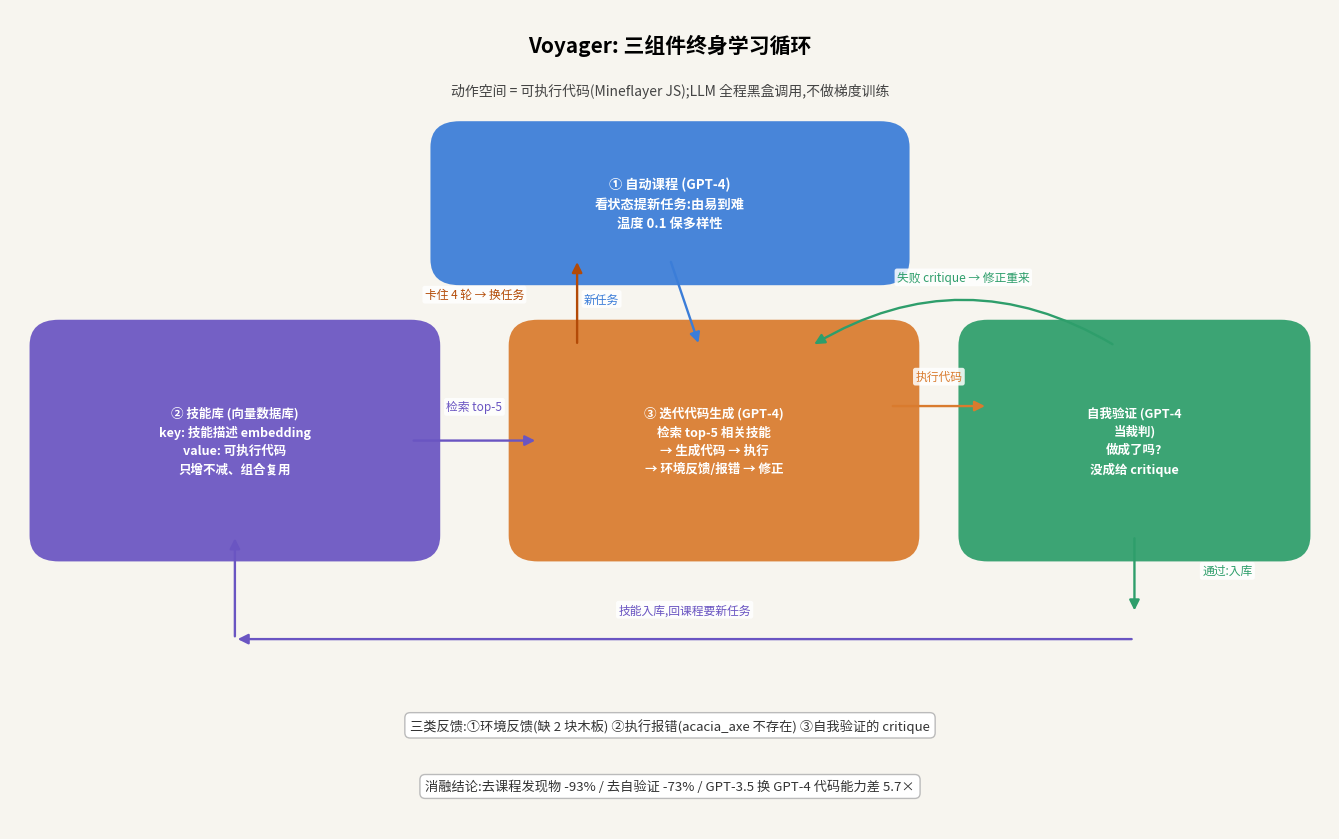

Here is the Python script that generated this plot: (Note: this script raises an exception after producing the figure.)
# -*- coding: utf-8 -*-
"""Voyager 三组件循环架构示意图:自动课程 → 技能检索 → 迭代代码生成 → 自我验证 → 技能库."""
import matplotlib
matplotlib.use("Agg")
import matplotlib.pyplot as plt
from matplotlib.patches import FancyBboxPatch, FancyArrowPatch

plt.rcParams["font.family"] = "Noto Sans CJK JP"
plt.rcParams["axes.unicode_minus"] = False

C_BG = "#f7f5ef"
C_CUR = "#3b7dd8"
C_LIB = "#6a55c2"
C_ACT = "#d97b2e"
C_CRI = "#2e9e6b"

fig, ax = plt.subplots(figsize=(13.5, 8.5))
ax.set_xlim(0, 13.5); ax.set_ylim(0, 9.5)
ax.axis("off"); fig.patch.set_facecolor(C_BG); ax.set_facecolor(C_BG)

def box(x, y, w, h, text, color, fs=9.5):
    b = FancyBboxPatch((x, y), w, h, boxstyle="round,pad=0.3", fc=color,
                       ec="none", alpha=0.93)
    ax.add_patch(b)
    ax.text(x + w/2, y + h/2, text, ha="center", va="center", fontsize=fs,
            color="white", weight="bold", linespacing=1.5,
            fontfamily="Noto Sans CJK JP")

def arrow(x1, y1, x2, y2, label="", color="#555", rad=0.0, fs=8.5,
          lx=None, ly=None):
    a = FancyArrowPatch((x1, y1), (x2, y2), arrowstyle="-|>", mutation_scale=15,
                        color=color, linewidth=1.7,
                        connectionstyle=f"arc3,rad={rad}")
    ax.add_patch(a)
    if label:
        ax.text((x1+x2)/2 if lx is None else lx,
                (y1+y2)/2 + 0.28 if ly is None else ly,
                label, ha="center", fontsize=fs, color=color,
                fontfamily="Noto Sans CJK JP",
                bbox=dict(boxstyle="round,pad=0.2", fc="white", ec="none",
                          alpha=0.85))

ax.text(6.75, 9.0, "Voyager: 三组件终身学习循环", ha="center", fontsize=15,
        weight="bold", fontfamily="Noto Sans CJK JP")
ax.text(6.75, 8.5, "动作空间 = 可执行代码(Mineflayer JS);LLM 全程黑盒调用,不做梯度训练",
        ha="center", fontsize=10, color="#444", fontfamily="Noto Sans CJK JP")

# layout: curriculum top, library left, iterative prompting center-right
box(4.6, 6.6, 4.3, 1.3, "① 自动课程 (GPT-4)\n看状态提新任务:由易到难\n温度 0.1 保多样性", C_CUR)
box(0.5, 3.4, 3.6, 2.2, "② 技能库 (向量数据库)\nkey: 技能描述 embedding\nvalue: 可执行代码\n只增不减、组合复用", C_LIB, fs=9)
box(5.4, 3.4, 3.6, 2.2, "③ 迭代代码生成 (GPT-4)\n检索 top-5 相关技能\n→ 生成代码 → 执行\n→ 环境反馈/报错 → 修正", C_ACT, fs=9)
box(10.0, 3.4, 3.0, 2.2, "自我验证 (GPT-4\n当裁判)\n做成了吗?\n没成给 critique", C_CRI, fs=9)

# arrows forming the loop (labels placed in empty space, never inside boxes)
arrow(6.75, 6.6, 7.05, 5.6, "新任务", C_CUR, lx=6.05, ly=6.1)      # curriculum -> action
arrow(4.1, 4.5, 5.4, 4.5, "检索 top-5", C_LIB, ly=4.85)            # library -> action
arrow(9.0, 4.9, 10.0, 4.9, "执行代码", C_ACT, ly=5.2)             # action -> critic
arrow(11.3, 5.6, 8.2, 5.6, "失败 critique → 修正重来", C_CRI, rad=0.3,
      lx=9.75, ly=6.35)                                            # critic -> action (fail loop)
arrow(11.5, 3.4, 11.5, 2.5, "通过:入库", C_CRI, lx=12.45, ly=2.95)  # critic down
arrow(11.5, 2.2, 2.3, 2.2, "技能入库,回课程要新任务", C_LIB, ly=2.5)  # bottom bus
arrow(2.3, 2.2, 2.3, 3.4, "", C_LIB)                              # up into library
arrow(5.8, 5.6, 5.8, 6.6, "卡住 4 轮 → 换任务", "#b34a06",
      lx=4.75, ly=6.15)                                            # stuck -> new task

# bottom notes
ax.text(6.75, 1.15, "三类反馈:①环境反馈(缺 2 块木板) ②执行报错(acacia_axe 不存在) ③自我验证的 critique",
        ha="center", fontsize=9.5, color="#333", fontfamily="Noto Sans CJK JP",
        bbox=dict(boxstyle="round,pad=0.4", fc="white", ec="#bbb"))
ax.text(6.75, 0.45, "消融结论:去课程发现物 -93% / 去自验证 -73% / GPT-3.5 换 GPT-4 代码能力差 5.7×",
        ha="center", fontsize=9.5, color="#333", fontfamily="Noto Sans CJK JP",
        bbox=dict(boxstyle="round,pad=0.4", fc="white", ec="#bbb"))

plt.tight_layout()
out = "/home/hatch/workspace/your_files/agentic-driving-idea-report/xray/104-agent-voyager/fig-voyager-arch.png"
plt.savefig(out, dpi=150, bbox_inches="tight", facecolor=C_BG)
print("saved", out)
